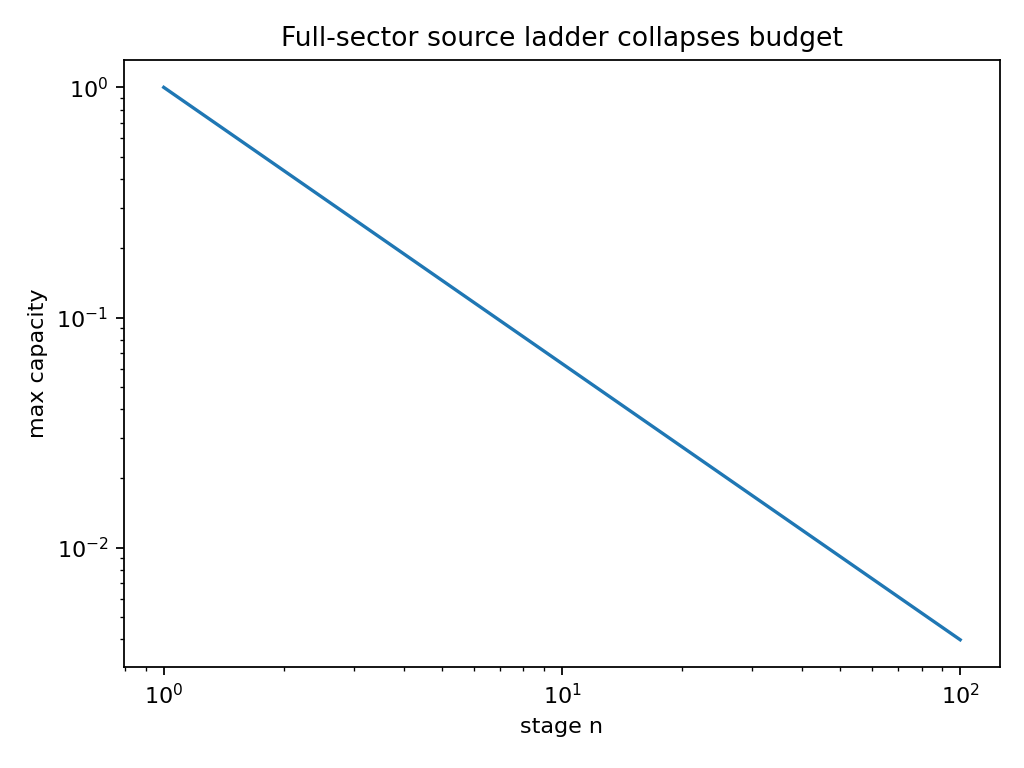

The file beside this chart, header and first rows:
stage, Lambda, max_capacity, trace_capacity
1, 1.0, 1.0, 4.0
2, 2.297, 0.4353, 1.741
3, 3.737, 0.2676, 1.07
4, 5.278, 0.1895, 0.7579
5, 6.899, 0.145, 0.5798
6, 8.586, 0.1165, 0.4659
7, 10.33, 0.0968, 0.3872
8, 12.13, 0.08247, 0.3299
9, 13.97, 0.0716, 0.2864
10, 15.85, 0.0631, 0.2524
11, 17.77, 0.05628, 0.2251
12, 19.73, 0.0507, 0.2028
13, 21.71, 0.04605, 0.1842
14, 23.73, 0.04214, 0.1685
15, 25.78, 0.03879, 0.1551
16, 27.86, 0.0359, 0.1436
17, 29.96, 0.03338, 0.1335
18, 32.09, 0.03117, 0.1247
19, 34.24, 0.02921, 0.1168
20, 36.41, 0.02746, 0.1099
21, 38.61, 0.0259, 0.1036
22, 40.82, 0.0245, 0.09798
23, 43.06, 0.02322, 0.09289
24, 45.32, 0.02207, 0.08827
25, 47.59, 0.02101, 0.08405
26, 49.88, 0.02005, 0.08018
27, 52.2, 0.01916, 0.07663
28, 54.52, 0.01834, 0.07336
29, 56.87, 0.01758, 0.07034
30, 59.23, 0.01688, 0.06753
31, 61.61, 0.01623, 0.06493
32, 64, 0.01563, 0.0625
33, 66.41, 0.01506, 0.06023
34, 68.83, 0.01453, 0.05811
35, 71.27, 0.01403, 0.05613
36, 73.72, 0.01357, 0.05426
37, 76.18, 0.01313, 0.05251
38, 78.66, 0.01271, 0.05085
39, 81.15, 0.01232, 0.04929
40, 83.65, 0.01195, 0.04782
41, 86.17, 0.01161, 0.04642
42, 88.7, 0.01127, 0.0451
43, 91.24, 0.01096, 0.04384
44, 93.79, 0.01066, 0.04265
45, 96.35, 0.01038, 0.04151
46, 98.93, 0.01011, 0.04043
47, 101.5, 0.009851, 0.0394
48, 104.1, 0.009605, 0.03842
49, 106.7, 0.009371, 0.03748
50, 109.3, 0.009146, 0.03658
51, 112, 0.008931, 0.03573
52, 114.6, 0.008726, 0.0349
53, 117.3, 0.008528, 0.03411
54, 119.9, 0.008339, 0.03336
55, 122.6, 0.008158, 0.03263
56, 125.3, 0.007983, 0.03193
57, 128, 0.007815, 0.03126
58, 130.7, 0.007654, 0.03062
59, 133.4, 0.007499, 0.02999
60, 136.1, 0.007349, 0.0294
... 40 more rows
